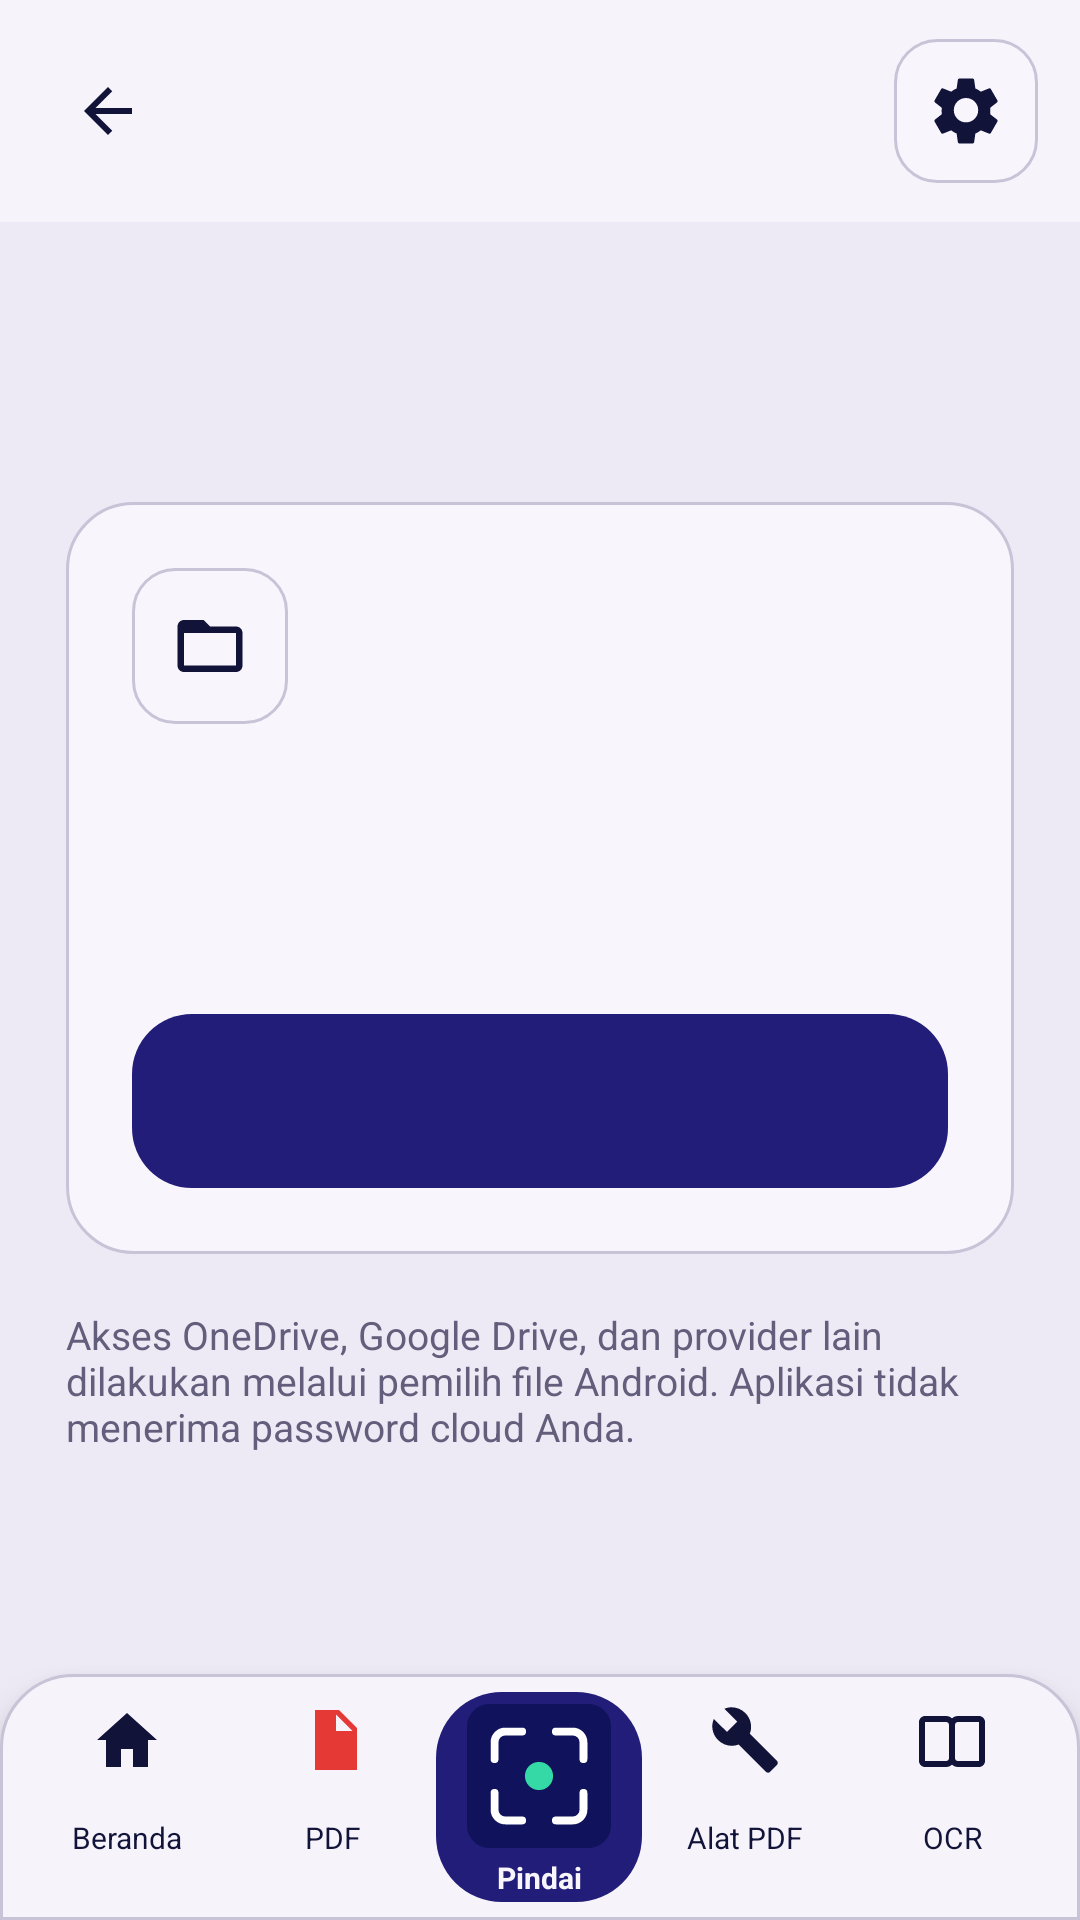

Reconstruct the res/layout file that produces this screen, plus the resources it refers to.
<!-- AndroidManifest.xml: application theme Theme.EasyRead.System -->
<!-- res/layout/activity_hub.xml -->
<?xml version="1.0" encoding="utf-8"?>
<LinearLayout xmlns:android="http://schemas.android.com/apk/res/android"
    android:layout_width="match_parent"
    android:layout_height="match_parent"
    android:background="@color/surface_base"
    android:orientation="vertical">

    <LinearLayout
        android:layout_width="match_parent"
        android:layout_height="74dp"
        android:background="@color/surface_top"
        android:gravity="center_vertical"
        android:orientation="horizontal"
        android:paddingStart="12dp"
        android:paddingEnd="14dp">

        <ImageButton
            android:id="@+id/buttonHubBack"
            android:layout_width="48dp"
            android:layout_height="48dp"
            android:background="@android:color/transparent"
            android:contentDescription="@string/back"
            android:padding="13dp"
            android:src="@drawable/ic_back" />

        <TextView
            android:id="@+id/hubTitle"
            android:layout_width="0dp"
            android:layout_height="wrap_content"
            android:layout_marginStart="8dp"
            android:layout_weight="1"
            android:textColor="@color/text_primary"
            android:textSize="24sp"
            android:textStyle="bold" />

        <ImageButton
            android:id="@+id/buttonHubSettings"
            android:layout_width="48dp"
            android:layout_height="48dp"
            android:background="@drawable/bg_icon_button"
            android:contentDescription="@string/settings"
            android:padding="12dp"
            android:src="@drawable/ic_settings" />
    </LinearLayout>

    <ScrollView
        android:layout_width="match_parent"
        android:layout_height="0dp"
        android:layout_weight="1"
        android:fillViewport="true"
        android:overScrollMode="never">

        <LinearLayout
            android:layout_width="match_parent"
            android:layout_height="wrap_content"
            android:orientation="vertical"
            android:padding="22dp">

            <TextView
                android:id="@+id/hubEyebrow"
                android:layout_width="match_parent"
                android:layout_height="wrap_content"
                android:textColor="@color/accent_primary"
                android:textSize="13sp"
                android:textStyle="bold" />

            <TextView
                android:id="@+id/hubIntro"
                android:layout_width="match_parent"
                android:layout_height="wrap_content"
                android:layout_marginTop="8dp"
                android:lineSpacingExtra="3dp"
                android:textColor="@color/text_secondary"
                android:textSize="16sp" />

            <LinearLayout
                android:layout_width="match_parent"
                android:layout_height="wrap_content"
                android:layout_marginTop="24dp"
                android:background="@drawable/bg_card"
                android:orientation="vertical"
                android:padding="22dp">

                <ImageView
                    android:id="@+id/hubCardIcon"
                    android:layout_width="52dp"
                    android:layout_height="52dp"
                    android:background="@drawable/bg_icon_button"
                    android:contentDescription="@null"
                    android:padding="13dp"
                    android:src="@drawable/ic_folder" />

                <TextView
                    android:id="@+id/hubCardTitle"
                    android:layout_width="match_parent"
                    android:layout_height="wrap_content"
                    android:layout_marginTop="18dp"
                    android:textColor="@color/text_primary"
                    android:textSize="21sp"
                    android:textStyle="bold" />

                <TextView
                    android:id="@+id/hubCardDescription"
                    android:layout_width="match_parent"
                    android:layout_height="wrap_content"
                    android:layout_marginTop="8dp"
                    android:lineSpacingExtra="3dp"
                    android:textColor="@color/text_secondary"
                    android:textSize="15sp" />

                <Button
                    android:id="@+id/buttonHubPrimary"
                    style="@style/Widget.EasyRead.Button.Primary"
                    android:layout_width="match_parent"
                    android:layout_height="58dp"
                    android:layout_marginTop="22dp" />

                <ProgressBar
                    android:id="@+id/hubProgress"
                    style="?android:attr/progressBarStyleHorizontal"
                    android:layout_width="match_parent"
                    android:layout_height="4dp"
                    android:layout_marginTop="10dp"
                    android:indeterminate="true"
                    android:indeterminateTint="@color/accent_secondary"
                    android:visibility="gone" />
            </LinearLayout>

            <TextView
                android:layout_width="match_parent"
                android:layout_height="wrap_content"
                android:layout_marginTop="18dp"
                android:text="@string/saf_cloud_note"
                android:textColor="@color/text_secondary"
                android:textSize="13sp" />
        </LinearLayout>
    </ScrollView>

    <include layout="@layout/view_bottom_navigation" />
</LinearLayout>
<!-- res/layout/view_bottom_navigation.xml (included above) -->
<?xml version="1.0" encoding="utf-8"?>

<LinearLayout xmlns:android="http://schemas.android.com/apk/res/android"
    android:id="@+id/globalBottomNavigation"
    android:layout_width="match_parent"
    android:layout_height="82dp"
    android:background="@drawable/bg_bottom_navigation"
    android:elevation="10dp"
    android:gravity="center"
    android:orientation="horizontal"
    android:paddingStart="8dp"
    android:paddingTop="6dp"
    android:paddingEnd="8dp"
    android:paddingBottom="6dp">

    <Button
        android:id="@+id/buttonNavHome"
        style="@style/Widget.EasyRead.Nav"
        android:drawableTop="@drawable/ic_home"
        android:text="@string/nav_home" />

    <Button
        android:id="@+id/buttonNavPdf"
        style="@style/Widget.EasyRead.Nav"
        android:drawableTop="@drawable/ic_pdf"
        android:text="@string/nav_pdf" />

    <Button
        android:id="@+id/buttonNavScan"
        style="@style/Widget.EasyRead.Nav.Primary"
        android:drawableTop="@drawable/ic_brand_scanner"
        android:text="@string/nav_scan" />

    <Button
        android:id="@+id/buttonNavTools"
        style="@style/Widget.EasyRead.Nav"
        android:drawableTop="@drawable/ic_tools"
        android:text="@string/nav_tools" />

    <Button
        android:id="@+id/buttonNavOcr"
        style="@style/Widget.EasyRead.Nav"
        android:drawableTop="@drawable/ic_read"
        android:text="@string/nav_ocr" />
</LinearLayout>
<!-- resources referenced by this layout -->
<resources>
  <color name="accent_primary">#211D78</color>
  <color name="accent_secondary">#35D6A4</color>
  <color name="surface_base">#EEEAF5</color>
  <color name="surface_top">#F6F3FB</color>
  <color name="text_primary">#111338</color>
  <color name="text_secondary">#625E7B</color>
  <!-- drawable bg_bottom_navigation (drawable) -->
  <?xml version="1.0" encoding="utf-8"?>
  <shape xmlns:android="http://schemas.android.com/apk/res/android" android:shape="rectangle">
      <corners android:topLeftRadius="24dp" android:topRightRadius="24dp" />
      <solid android:color="@color/surface_top" />
      <stroke android:width="1dp" android:color="@color/outline" />
  </shape>
  <!-- drawable ic_back (drawable) -->
  <?xml version="1.0" encoding="utf-8"?>
  <vector xmlns:android="http://schemas.android.com/apk/res/android"
      android:width="24dp"
      android:height="24dp"
      android:viewportWidth="24"
      android:viewportHeight="24">
      <path android:fillColor="@color/text_primary" android:pathData="M20,11H7.83L13.42,5.41L12,4L4,12L12,20L13.42,18.59L7.83,13H20V11" />
  </vector>
  <!-- drawable ic_folder (drawable) -->
  <?xml version="1.0" encoding="utf-8"?>
  <vector xmlns:android="http://schemas.android.com/apk/res/android"
      android:width="24dp"
      android:height="24dp"
      android:viewportWidth="24"
      android:viewportHeight="24">
      <path android:fillColor="@color/text_primary" android:pathData="M10,4H4C2.9,4 2,4.9 2,6V18C2,19.1 2.9,20 4,20H20C21.1,20 22,19.1 22,18V8C22,6.9 21.1,6 20,6H12L10,4M4,8H20V18H4V8" />
  </vector>
  <!-- drawable ic_home (drawable) -->
  <?xml version="1.0" encoding="utf-8"?>
  <vector xmlns:android="http://schemas.android.com/apk/res/android"
      android:width="24dp"
      android:height="24dp"
      android:viewportWidth="24"
      android:viewportHeight="24">
      <path android:fillColor="@color/text_primary" android:pathData="M12,3L2,12H5V21H10V15H14V21H19V12H22L12,3" />
  </vector>
  <!-- drawable ic_pdf (drawable) -->
  <?xml version="1.0" encoding="utf-8"?>
  <vector xmlns:android="http://schemas.android.com/apk/res/android"
      android:width="24dp"
      android:height="24dp"
      android:viewportWidth="24"
      android:viewportHeight="24">
      <path android:fillColor="#E53935" android:pathData="M6,2H14L20,8V22H6V2M13,3.5V9H18.5L13,3.5" />
  </vector>
  <!-- drawable ic_tools (drawable) -->
  <?xml version="1.0" encoding="utf-8"?>
  <vector xmlns:android="http://schemas.android.com/apk/res/android"
      android:width="24dp"
      android:height="24dp"
      android:viewportWidth="24"
      android:viewportHeight="24">
      <path android:fillColor="@color/text_primary" android:pathData="M22.7,19L13.6,9.9C14.5,7.6 14,4.9 12.1,3C10.2,1.1 7.4,0.6 5.1,1.6L9.4,5.9L6,9.3L1.6,5C0.6,7.3 1.1,10.1 3,12C4.9,13.9 7.6,14.4 9.9,13.5L19,22.6C19.4,23 20,23 20.4,22.6L22.6,20.4C23,20 23,19.4 22.7,19" />
  </vector>
  <string name="back">Kembali</string>
  <string name="nav_home">Beranda</string>
  <string name="nav_ocr">OCR</string>
  <string name="nav_pdf">PDF</string>
  <string name="nav_scan">Pindai</string>
  <string name="nav_tools">Alat PDF</string>
  <string name="saf_cloud_note">Akses OneDrive, Google Drive, dan provider lain dilakukan melalui pemilih file Android. Aplikasi tidak menerima password cloud Anda.</string>
  <string name="settings">Pengaturan</string>
  <style name="Widget.EasyRead.Nav.Primary" parent="Widget.EasyRead.Nav">
          <item name="android:background">@drawable/bg_nav_primary</item>
          <item name="android:textColor">@color/accent_on_primary</item>
          <item name="android:textStyle">bold</item>
      </style>
  <style name="Theme.EasyRead.System" parent="Theme.EasyRead.Light" />
  <color name="outline">#C9C3D8</color>
  <color name="surface_pressed">#E4DEEF</color>
  <color name="surface_elevated">#F8F6FC</color>
  <color name="accent_on_primary">#F8F6FC</color>
  <color name="surface_disabled">#DCD6E7</color>
  <color name="accent_primary_pressed">#171452</color>
</resources>
